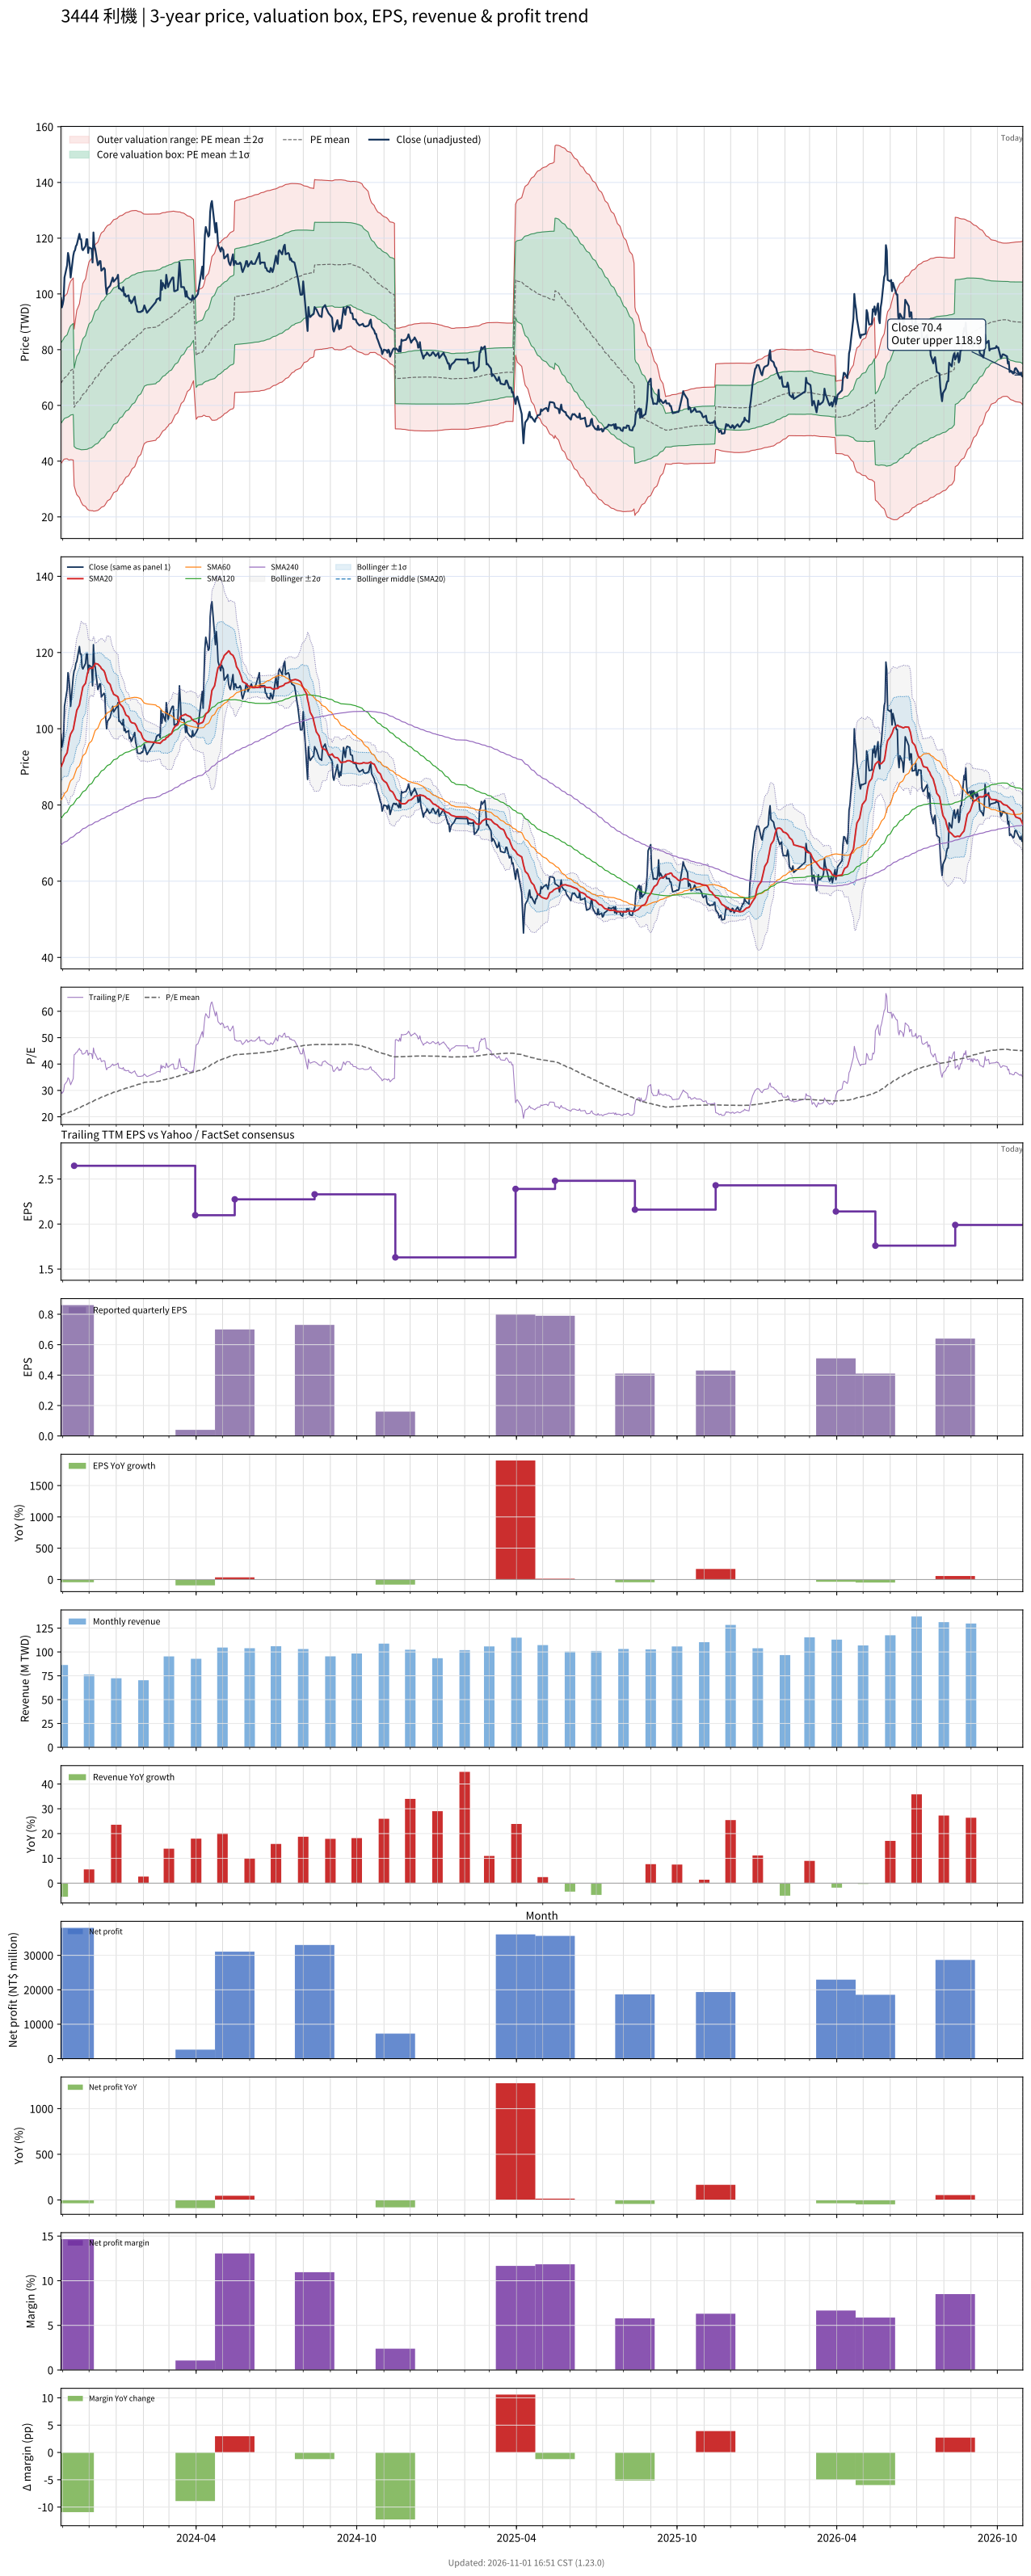

The data file committed next to this chart (first rows):
# chart-version: skill-stock-dynamic-val…
date, close, available_date, period_end, eps, ttm_eps, pe, pe_mean, pe_std, price_m2, price_m1, price_mean, price_p1, price_p2, forward_eps, forward_pe, forward_pe_mean, forward_pe_std, forward_price_m2, forward_price_m1, forward_price_mean, forward_price_p1, forward_price_p2, sma20
2023-10-30, 98.53, 2023-08-14, 2023-06-30, 0.72, 3.294, 29.91, 20.65, 4.378, 39.17, 53.59, 68.01, 82.43, 96.85, , , , , , , , , , 90.02
2023-10-31, 95.2, 2023-08-14, 2023-06-30, 0.72, 3.294, 28.9, 20.78, 4.379, 39.61, 54.03, 68.46, 82.88, 97.31, , , , , , , , , , 90.5
2023-11-01, 96.27, 2023-08-14, 2023-06-30, 0.72, 3.294, 29.23, 20.92, 4.379, 40.07, 54.49, 68.92, 83.34, 97.77, , , , , , , , , , 91.01
2023-11-02, 98.04, 2023-08-14, 2023-06-30, 0.72, 3.294, 29.76, 21.06, 4.385, 40.5, 54.95, 69.39, 83.83, 98.28, , , , , , , , , , 91.58
2023-11-03, 105.9, 2023-08-14, 2023-06-30, 0.72, 3.294, 32.14, 21.23, 4.429, 40.75, 55.34, 69.93, 84.52, 99.11, , , , , , , , , , 92.53
2023-11-06, 110.3, 2023-08-14, 2023-06-30, 0.72, 3.294, 33.48, 21.4, 4.498, 40.86, 55.68, 70.5, 85.32, 100.1, , , , , , , , , , 93.7
2023-11-07, 114.7, 2023-08-14, 2023-06-30, 0.72, 3.294, 34.82, 21.57, 4.623, 40.59, 55.82, 71.05, 86.27, 101.5, , , , , , , , , , 95.19
2023-11-08, 113.2, 2023-08-14, 2023-06-30, 0.72, 3.294, 34.38, 21.73, 4.729, 40.42, 56, 71.58, 87.15, 102.7, , , , , , , , , , 96.54
2023-11-09, 110.3, 2023-08-14, 2023-06-30, 0.72, 3.294, 33.48, 21.88, 4.809, 40.4, 56.24, 72.08, 87.92, 103.8, , , , , , , , , , 97.72
2023-11-10, 105.9, 2023-08-14, 2023-06-30, 0.72, 3.294, 32.14, 22.02, 4.859, 40.54, 56.54, 72.55, 88.55, 104.6, , , , , , , , , , 98.6
2023-11-13, 113.7, 2023-08-14, 2023-06-30, 0.72, 3.294, 34.52, 22.18, 4.958, 40.39, 56.73, 73.06, 89.39, 105.7, , , , , , , , , , 99.83
2023-11-14, 115.2, 2023-11-14, 2023-09-30, 0.86, 2.647, 43.52, 22.4, 5.306, 31.2, 45.25, 59.29, 73.33, 87.38, , , , , , , , , , 101.1
2023-11-15, 115.7, 2023-11-14, 2023-09-30, 0.86, 2.647, 43.7, 22.62, 5.633, 30.04, 44.95, 59.86, 74.77, 89.69, , , , , , , , , , 102.4
2023-11-16, 117.2, 2023-11-14, 2023-09-30, 0.86, 2.647, 44.26, 22.84, 5.95, 28.95, 44.7, 60.45, 76.2, 91.95, , , , , , , , , , 103.6
2023-11-17, 117.6, 2023-11-14, 2023-09-30, 0.86, 2.647, 44.44, 23.06, 6.247, 27.98, 44.51, 61.05, 77.59, 94.12, , , , , , , , , , 104.8
2023-11-20, 121.6, 2023-11-14, 2023-09-30, 0.86, 2.647, 45.93, 23.3, 6.565, 26.92, 44.3, 61.68, 79.05, 96.43, , , , , , , , , , 106.2
2023-11-21, 119.6, 2023-11-14, 2023-09-30, 0.86, 2.647, 45.19, 23.53, 6.841, 26.07, 44.17, 62.28, 80.39, 98.5, , , , , , , , , , 107.5
2023-11-22, 119.6, 2023-11-14, 2023-09-30, 0.86, 2.647, 45.19, 23.76, 7.101, 25.29, 44.09, 62.89, 81.68, 100.5, , , , , , , , , , 108.7
2023-11-23, 116.2, 2023-11-14, 2023-09-30, 0.86, 2.647, 43.89, 23.97, 7.315, 24.73, 44.09, 63.46, 82.82, 102.2, , , , , , , , , , 109.9
2023-11-24, 115.7, 2023-11-14, 2023-09-30, 0.86, 2.647, 43.7, 24.18, 7.517, 24.22, 44.11, 64.01, 83.91, 103.8, , , , , , , , , , 111
2023-11-27, 117.2, 2023-11-14, 2023-09-30, 0.86, 2.647, 44.26, 24.4, 7.715, 23.75, 44.17, 64.59, 85.01, 105.4, , , , , , , , , , 112
2023-11-28, 119.6, 2023-11-14, 2023-09-30, 0.86, 2.647, 45.19, 24.62, 7.924, 23.23, 44.21, 65.18, 86.16, 107.1, , , , , , , , , , 113.2
2023-11-29, 119.6, 2023-11-14, 2023-09-30, 0.86, 2.647, 45.19, 24.85, 8.122, 22.77, 44.27, 65.77, 87.27, 108.8, , , , , , , , , , 114.3
2023-11-30, 114.7, 2023-11-14, 2023-09-30, 0.86, 2.647, 43.33, 25.06, 8.272, 22.53, 44.43, 66.32, 88.22, 110.1, , , , , , , , , , 115.2
2023-12-01, 116.7, 2023-11-14, 2023-09-30, 0.86, 2.647, 44.07, 25.28, 8.422, 22.32, 44.62, 66.91, 89.21, 111.5, , , , , , , , , , 115.7
2023-12-04, 116.2, 2023-11-14, 2023-09-30, 0.86, 2.647, 43.89, 25.5, 8.559, 22.19, 44.85, 67.5, 90.15, 112.8, , , , , , , , , , 116
2023-12-05, 111.3, 2023-11-14, 2023-09-30, 0.86, 2.647, 42.04, 25.71, 8.654, 22.24, 45.15, 68.05, 90.96, 113.9, , , , , , , , , , 115.8
2023-12-06, 122.1, 2023-11-14, 2023-09-30, 0.86, 2.647, 46.11, 25.95, 8.811, 22.06, 45.38, 68.7, 92.03, 115.3, , , , , , , , , , 116.3
2023-12-07, 117.2, 2023-11-14, 2023-09-30, 0.86, 2.647, 44.26, 26.18, 8.926, 22.06, 45.69, 69.31, 92.94, 116.6, , , , , , , , , , 116.6
2023-12-08, 116.2, 2023-11-14, 2023-09-30, 0.86, 2.647, 43.89, 26.41, 9.03, 22.1, 46, 69.91, 93.81, 117.7, , , , , , , , , , 117.1
2023-12-11, 110.3, 2023-11-14, 2023-09-30, 0.86, 2.647, 41.67, 26.62, 9.091, 22.33, 46.39, 70.46, 94.52, 118.6, , , , , , , , , , 117
2023-12-12, 110.8, 2023-11-14, 2023-09-30, 0.86, 2.647, 41.85, 26.83, 9.152, 22.56, 46.79, 71.01, 95.23, 119.5, , , , , , , , , , 116.7
2023-12-13, 111.8, 2023-11-14, 2023-09-30, 0.86, 2.647, 42.22, 27.04, 9.211, 22.81, 47.19, 71.57, 95.95, 120.3, , , , , , , , , , 116.5
2023-12-14, 111.8, 2023-11-14, 2023-09-30, 0.86, 2.647, 42.22, 27.25, 9.266, 23.08, 47.61, 72.13, 96.66, 121.2, , , , , , , , , , 116.3
2023-12-15, 108.3, 2023-11-14, 2023-09-30, 0.86, 2.647, 40.93, 27.45, 9.298, 23.44, 48.06, 72.67, 97.28, 121.9, , , , , , , , , , 115.8
2023-12-18, 109.3, 2023-11-14, 2023-09-30, 0.86, 2.647, 41.3, 27.66, 9.332, 23.8, 48.51, 73.21, 97.91, 122.6, , , , , , , , , , 115.2
2023-12-19, 108.8, 2023-11-14, 2023-09-30, 0.86, 2.647, 41.11, 27.86, 9.36, 24.18, 48.96, 73.74, 98.51, 123.3, , , , , , , , , , 114.7
2023-12-20, 102.9, 2023-11-14, 2023-09-30, 0.86, 2.647, 38.89, 28.04, 9.358, 24.68, 49.45, 74.22, 99, 123.8, , , , , , , , , , 113.8
2023-12-21, 100, 2023-11-14, 2023-09-30, 0.86, 2.647, 37.78, 28.22, 9.342, 25.23, 49.96, 74.69, 99.42, 124.1, , , , , , , , , , 113
2023-12-22, 102, 2023-11-14, 2023-09-30, 0.86, 2.647, 38.52, 28.4, 9.331, 25.77, 50.47, 75.16, 99.86, 124.6, , , , , , , , , , 112.3
2023-12-25, 102.9, 2023-11-14, 2023-09-30, 0.86, 2.647, 38.89, 28.58, 9.319, 26.31, 50.98, 75.65, 100.3, 125, , , , , , , , , , 111.6
2023-12-26, 103.9, 2023-11-14, 2023-09-30, 0.86, 2.647, 39.26, 28.77, 9.306, 26.88, 51.51, 76.14, 100.8, 125.4, , , , , , , , , , 110.8
2023-12-27, 104.9, 2023-11-14, 2023-09-30, 0.86, 2.647, 39.63, 28.96, 9.292, 27.46, 52.05, 76.65, 101.2, 125.8, , , , , , , , , , 110.1
2023-12-28, 105.9, 2023-11-14, 2023-09-30, 0.86, 2.647, 40, 29.15, 9.276, 28.06, 52.61, 77.17, 101.7, 126.3, , , , , , , , , , 109.7
2023-12-29, 104.4, 2023-11-14, 2023-09-30, 0.86, 2.647, 39.44, 29.34, 9.25, 28.7, 53.19, 77.67, 102.2, 126.6, , , , , , , , , , 109
2024-01-02, 105.9, 2023-11-14, 2023-09-30, 0.86, 2.647, 40, 29.53, 9.231, 29.31, 53.74, 78.18, 102.6, 127, , , , , , , , , , 108.5
2024-01-03, 106.9, 2023-11-14, 2023-09-30, 0.86, 2.647, 40.37, 29.73, 9.211, 29.93, 54.31, 78.69, 103.1, 127.5, , , , , , , , , , 108.3
2024-01-04, 102, 2023-11-14, 2023-09-30, 0.86, 2.647, 38.52, 29.91, 9.169, 30.63, 54.9, 79.17, 103.4, 127.7, , , , , , , , , , 107.3
2024-01-05, 102, 2023-11-14, 2023-09-30, 0.86, 2.647, 38.52, 30.08, 9.138, 31.24, 55.43, 79.62, 103.8, 128, , , , , , , , , , 106.5
2024-01-08, 101, 2023-11-14, 2023-09-30, 0.86, 2.647, 38.15, 30.25, 9.098, 31.9, 55.98, 80.07, 104.1, 128.2, , , , , , , , , , 105.8
2024-01-09, 102.5, 2023-11-14, 2023-09-30, 0.86, 2.647, 38.7, 30.42, 9.062, 32.54, 56.53, 80.52, 104.5, 128.5, , , , , , , , , , 105.4
2024-01-10, 99.51, 2023-11-14, 2023-09-30, 0.86, 2.647, 37.59, 30.58, 9.02, 33.19, 57.06, 80.94, 104.8, 128.7, , , , , , , , , , 104.8
2024-01-11, 100, 2023-11-14, 2023-09-30, 0.86, 2.647, 37.78, 30.72, 8.995, 33.7, 57.51, 81.32, 105.1, 128.9, , , , , , , , , , 104.2
2024-01-12, 99.02, 2023-11-14, 2023-09-30, 0.86, 2.647, 37.41, 30.86, 8.969, 34.21, 57.95, 81.69, 105.4, 129.2, , , , , , , , , , 103.6
2024-01-15, 99.51, 2023-11-14, 2023-09-30, 0.86, 2.647, 37.59, 31, 8.937, 34.75, 58.41, 82.07, 105.7, 129.4, , , , , , , , , , 103.2
2024-01-16, 97.45, 2023-11-14, 2023-09-30, 0.86, 2.647, 36.81, 31.14, 8.901, 35.3, 58.86, 82.42, 106, 129.5, , , , , , , , , , 102.6
2024-01-17, 97.75, 2023-11-14, 2023-09-30, 0.86, 2.647, 36.93, 31.28, 8.86, 35.88, 59.34, 82.79, 106.2, 129.7, , , , , , , , , , 102
2024-01-18, 96.67, 2023-11-14, 2023-09-30, 0.86, 2.647, 36.52, 31.42, 8.808, 36.53, 59.85, 83.16, 106.5, 129.8, , , , , , , , , , 101.7
2024-01-19, 97.06, 2023-11-14, 2023-09-30, 0.86, 2.647, 36.67, 31.56, 8.749, 37.23, 60.39, 83.55, 106.7, 129.9, , , , , , , , , , 101.6
... 669 more rows
